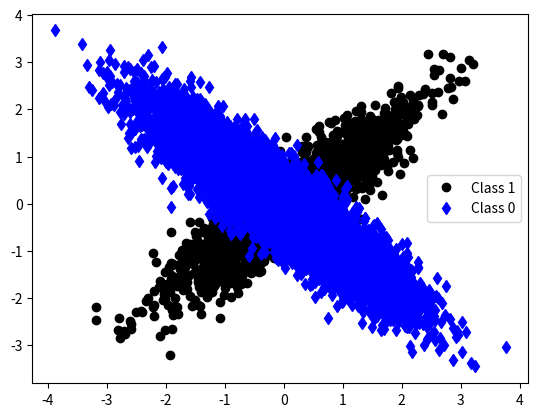
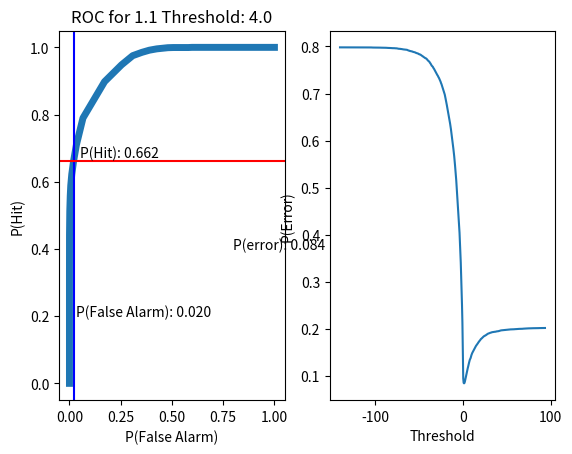
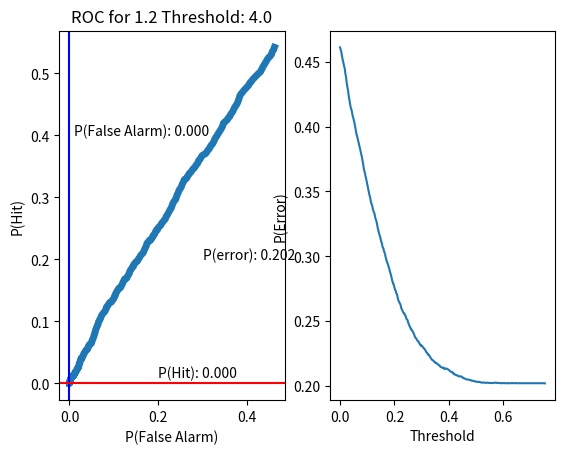
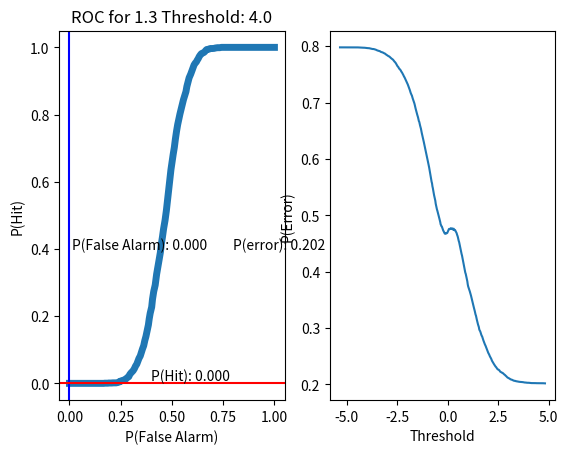
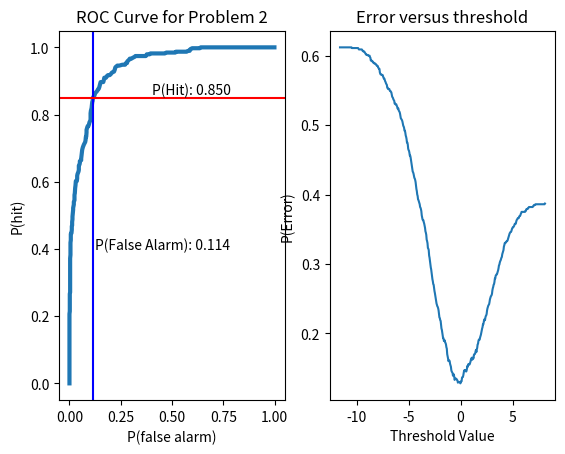
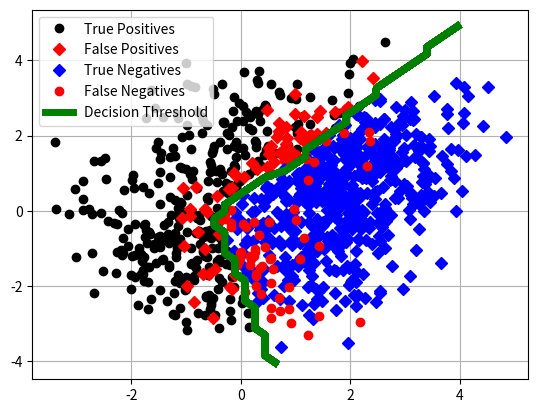
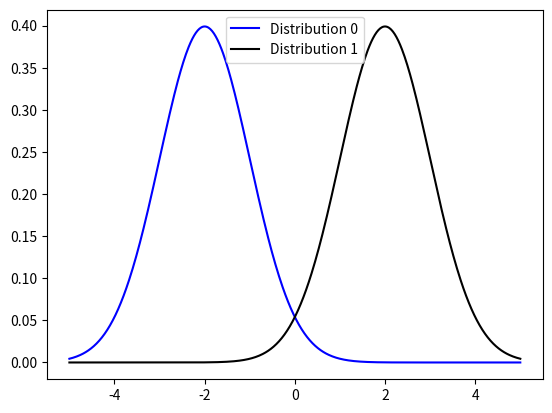

Write Python code to recreate these figures, in order.
import numpy as np
import math
import matplotlib.pyplot as plt


def data_gen_normal(samples, dim, n_labels, n_mix, label_priors, mixture_priors, means, covariances):
    sample_gen = np.random.uniform(0, 1, (1, samples))
    label_idx = np.zeros((1, samples))
    data_points = np.zeros((2, samples))
    # For each label, find how many points are in said class and set label_idx to hold the truth values
    for k in range(n_labels):
        if k == 0:
            idx = np.where((0 <= sample_gen[0, :]) & (sample_gen[0, :] < label_priors[0]))
            label_idx[0, idx] = k
            # Generate data points for it
            for j in idx[0]:
                data_points[:, j] = np.random.multivariate_normal(means[0, :], covariances[0:dim, :])
            # data_points.append(np.random.multivariate_normal(means[0, :], covariances[0:dim, :], size=len(idx[0])))
            # Remove the parameters from top of array
            means = np.delete(means, 0, axis=0)
            covariances = np.delete(covariances, range(dim), axis=0)
            # Plot them
        else:
            prev = sum(label_priors[:k])
            idx = np.where((prev <= sample_gen[0, :]) & (sample_gen[0, :] < prev+label_priors[k]))
            label_idx[0, idx] = k
            # Generate data points for it
            for j in idx[0]:
                data_points[:, j] = np.random.multivariate_normal(means[0, :], covariances[0:dim, :])
            # Remove the parameters from top of array
            means = np.delete(means, 0, axis=0)
            covariances = np.delete(covariances, range(dim), axis=0)
    fig, ax = plt.subplots()
    idx1 = np.where(label_idx[0, :] == 1)[0]
    idx0 = np.where(label_idx[0, :] == 0)[0]
    ax.plot(data_points[0, idx1], data_points[1, idx1], 'ko')
    ax.plot(data_points[0, idx0], data_points[1, idx0], 'bd')
    ax.legend(['Class 1', 'Class 0'])
    data = data_points

    return data, label_idx


def generate_gauss_2d_2sub(q, q_sub, m, c, samples):
    # Pull parameters from inputs
    n_labels = len(q)
    n_dim = m[0, :, 0].shape[0]
    sub = q_sub.shape[1]
    # Random vector for determining class labels
    s = np.random.uniform(0, 1, (1, samples))
    d = np.zeros((n_dim, s.shape[1]))
    label_idx = np.zeros((1, s.shape[1]))
    for k in range(n_labels):
        prev = np.sum(q[0:k])
        idx = np.where((s[0, :] > prev) & (s[0, :] <= prev + q[k]))[0]
        label_idx[0, idx] = k
        s_sub = np.random.uniform(0, 1, (1,idx.shape[0]))
        for j in range(sub):
            prev = np.sum(q_sub[k, 0:j])
            idx_sub = np.where((s_sub[0, :] > prev) & (s_sub[0, :] <= prev + q_sub[k, j]))[0]
            for g in idx_sub:
                d[:, idx[g]] = np.random.multivariate_normal(m[0, :, ((k*sub)+j)], c[:, :, ((k*sub)+j)]).T
                ph = 1

    return d, label_idx


def evaluate_gaussian(x, m, cov):
    l = (1/(np.sqrt((2*math.pi)**2*np.linalg.det(cov)))) * math.exp(-0.5*(np.dot(np.subtract(x, m).dot(np.linalg.inv(cov)), np.subtract(x, m))))

    return l


def plot_data(data, label_idx, D, m, c, q_sub, thresh):
    # Plot True Positives
    idx11 = np.where((label_idx[0, :] == 1) & (D[0, :] == 1))[0]
    # False positives
    idx10 = np.where((label_idx[0, :] == 0) & (D[0, :] == 1))[0]
    # True Negatives
    idx00 = np.where((label_idx[0, :] == 0) & (D[0, :] == 0))[0]
    # False Negatives
    idx01 = np.where((label_idx[0, :] == 1) & (D[0, :] == 0))[0]
    # Plot each with corresponding colors and symbols
    fig, axs = plt.subplots()
    axs.plot(data[0, idx11], data[1, idx11], 'ko', ms=6)
    axs.plot(data[0, idx10], data[1, idx10], 'rD', ms=6)
    axs.plot(data[0, idx00], data[1, idx00], 'bD', ms=6)
    axs.plot(data[0, idx01], data[1, idx01], 'ro', ms=6)
    axs.grid(True)
    [X, Y] = decision_boundaries(axs, m, c, q_sub, thresh)
    axs.plot(X, Y, 'g-', linewidth=5)
    axs.legend(['True Positives', 'False Positives', 'True Negatives', 'False Negatives', 'Decision Threshold'])


def decision_boundaries(axs, m, c, q_sub, thresh):
    xbound = axs.get_xlim()
    ybound = axs.get_ylim()
    X = np.linspace(xbound[0], xbound[1], 50)
    Y = np.linspace(ybound[0], ybound[1], 50)
    [X, Y] = np.meshgrid(X, Y)
    # Calculate decision values and pick min from each row
    x = []
    for j in range(Y.shape[0]):
        sample = np.array([[X[j, :]], [Y[j, :]]])
        w = []
        for g in sample.T:
            k = g[0, :]
            w.append(np.log(
                q_sub[1, 0] * evaluate_gaussian(k, m[0, :, 3], c[:, :, 3]) + q_sub[1, 1] * evaluate_gaussian(k,
                                                                                                             m[0, :, 2],
                                                                                                             c[:, :,
                                                                                                             2])) - (
                           np.log(q_sub[0, 0] * evaluate_gaussian(k, m[0, :, 1], c[:, :, 1]) + q_sub[
                               0, 1] * evaluate_gaussian(k, m[0, :, 0], c[:, :, 0]))
                       ))
        w = np.asarray(w)
        cent = np.abs(np.subtract(w, thresh))
        min = np.where(cent == np.amin(cent))[0]
        x.append(X[0, min])
    X = np.asarray(x)

    return X, Y




def normal_2d_2class(data, means, covariances):
    # Pull covariances
    cov0 = covariances[0:2, :]
    cov1 = covariances[2:4, :]
    # Pull means
    m0 = means[0]
    m1 = means[1]
    # List to track decisions
    wout = []
    for k in data.T:
        w = np.log(evaluate_gaussian(k, m1, cov1)) - np.log(evaluate_gaussian(k, m0, cov0))
        wout.append(w)
    w = np.asarray(wout)

    return w


def ROC_accuracy_check(data, label_idx, d):
    # Find percentage accuracy for decision 1
    mask_0 = np.where(label_idx[0, :] == 0)[0]
    mask_1 = np.where(label_idx[0, :] == 1)[0]
    # False alarms
    fa = len(np.where(d[0, mask_0] == 1)[0]) / len(mask_0)
    tp = len(np.where(d[0, mask_1] == 1)[0]) / len(mask_1)

    return fa, tp


def make_decision(w, gamma):
    d = np.zeros((1, len(w)))
    idx = np.where(w > gamma)[0]
    d[0, idx] = 1
    if gamma == 4:
        ph = 1

    return d


def accuracy(label_idx, d):
    n_right = np.where(label_idx == d)[0]
    n_right_percent = len(n_right)/label_idx.shape[1]
    percent_error = 1 - n_right_percent

    return percent_error


def problem1_1():
    # Format mixture parameters
    means = np.array([[-0.1, 0], [0.1, 0]])
    covariances = np.array([[1, -0.9], [-0.9, 1], [1, 0.9], [0.9, 1]])
    data, label_idx = data_gen_normal(10000, 2, 2, 1, [0.8, 0.2], [1, 1], means, covariances)
    # Part 2 wants us to vary gamma from 0 to inf
    fa = []
    tp = []
    acc = []
    # Calculate decision statistics
    w = normal_2d_2class(data, means, covariances)
    max = np.amax(w)
    min = np.amin(w)
    gamma = np.linspace(min-1, max, 500)
    for g in gamma:
        d = make_decision(w, g)
        fa_out, tp_out = ROC_accuracy_check(data, label_idx, d)
        fa.append(fa_out)
        tp.append(tp_out)
        acc.append(accuracy(label_idx, d))
    fa = np.asarray(fa)
    tp = np.asarray(tp)
    acc = np.asarray(acc)
    # Find minimum threshold value
    min_thresh = gamma[np.where(acc == np.amin(acc))[0]]
    fig, ax = plt.subplots(1, 2)
    ax[0].plot(fa, tp, linewidth=5)
    # Minimum error is at Gamma = 4.0
    d = make_decision(w, min_thresh)
    fa_out, tp_out = ROC_accuracy_check(data, label_idx, d)
    # Calculate error at this threshold
    percent_error = accuracy(label_idx, d)
    print(percent_error)
    print(min_thresh)
    # Plot dotted lines on ROC curve for this point
    ax[0].axvline(x=fa_out, color='b')
    ax[0].annotate('P(False Alarm): {:.3f}'.format(fa_out), xy=(fa_out+0.01, 0.2), xycoords='data')
    ax[0].axhline(y=tp_out, color='r')
    ax[0].annotate('P(Hit): {:.3f}'.format(tp_out), xy=(0.05, tp_out+0.01), xycoords='data')
    ax[0].annotate('P(error): {:.3f}'.format(percent_error), xy=(0.8, 0.4), xycoords='data')
    ax[0].set_title('ROC for 1.1 Threshold: 4.0')
    ax[0].set_xlabel('P(False Alarm)')
    ax[0].set_ylabel('P(Hit)')
    # Plot error as a function of threshold
    ax[1].plot(gamma, acc)
    ax[1].set_xlabel('Threshold')
    ax[1].set_ylabel('P(Error)')

    return data, label_idx


def problem1_2(data, label_idx):
    # Use most of the same code from part 1, but after generating the data we will switch the covariance to a guess of I
    # Format mixture parameters
    means = np.array([[-0.1, 0], [0.1, 0]])
    # Part 2 wants us to vary gamma from 0 to inf
    fa = []
    tp = []
    acc = []
    # Switch covariance estimates
    covariances = np.array([[1, 0], [0, 1], [1, 0], [0, 1]])
    # Calculate decision statistics
    w = normal_2d_2class(data, means, covariances)
    max = np.amax(w)
    gamma = np.linspace(0, max, 500)
    for g in gamma:
        d = make_decision(w, g)
        fa_out, tp_out = ROC_accuracy_check(data, label_idx, d)
        fa.append(fa_out)
        tp.append(tp_out)
        acc.append(accuracy(label_idx, d))
    fa = np.asarray(fa)
    tp = np.asarray(tp)
    acc = np.asarray(acc)
    min_thresh = gamma[np.where(acc == np.amin(acc))[0][0]]
    fig, ax = plt.subplots(1, 2)
    ax[0].plot(fa, tp, linewidth=5)
    # Minimum error is at Gamma = 4.0
    d = make_decision(w, min_thresh)
    fa_out, tp_out = ROC_accuracy_check(data, label_idx, d)
    # Calculate error at this threshold
    percent_error = accuracy(label_idx, d)
    print(percent_error)
    print(min_thresh)
    # Plot dotted lines on ROC curve for this point
    ax[0].axvline(x=fa_out, color='b')
    ax[0].annotate('P(False Alarm): {:.3f}'.format(fa_out), xy=(fa_out + 0.01, 0.4), xycoords='data')
    ax[0].axhline(y=tp_out, color='r')
    ax[0].annotate('P(Hit): {:.3f}'.format(tp_out), xy=(0.2, tp_out + 0.01), xycoords='data')
    ax[0].annotate('P(error): {:.3f}'.format(percent_error), xy=(0.3, 0.2), xycoords='data')
    ax[0].set_title('ROC for 1.2 Threshold: 4.0')
    ax[0].set_xlabel('P(False Alarm)')
    ax[0].set_ylabel('P(Hit)')
    # Plot error curve
    ax[1].plot(gamma, acc)
    ax[1].set_xlabel('Threshold')
    ax[1].set_ylabel('P(Error)')

def problem1_3(data, label_idx):
    # Get sample mean and variance for each class
    idx0 = np.where(label_idx[0, :] == 0)[0]
    data0 = data[:, idx0]
    # Calculate from samples
    m0 = np.mean(data0, axis=1)
    cov0 = np.cov(data0, rowvar=True)
    # Same for class 1
    idx1 = np.where(label_idx[0, :] == 1)[0]
    data1 = data[:, idx1]
    # Calculate from samples
    m1 = np.mean(data1, axis=1)
    cov1 = np.cov(data1, rowvar=True)
    # Solve for W
    Sw_inv = np.linalg.inv(np.subtract(cov0, cov1))
    Sb = np.subtract(m0, m1).dot(np.subtract(m0, m1).T)
    W_mat = Sw_inv.dot(Sb)
    [l, v] = np.linalg.eig(W_mat)
    w = v[:, np.where(l == np.amax(l))[0]]
    w = w.T
    # Calculate decision scores
    d = w.dot(data)
    # Bounds for threshold
    min = np.amin(d)
    max = np.amax(d)
    # Create ROC
    fa = []
    tp = []
    acc = []
    gamma = np.linspace(min, max, 500)
    for g in gamma:
        D = make_decision(d.T, g)
        fa_out, tp_out = ROC_accuracy_check(data, label_idx, D)
        fa.append(fa_out)
        tp.append(tp_out)
        acc.append(accuracy(label_idx, D))
    fa = np.asarray(fa)
    tp = np.asarray(tp)
    acc = np.asarray(acc)
    # find min error
    min = np.where(acc == np.amin(acc))[0]
    # Solve at Gamma for min error
    D = make_decision(d.T, gamma[min])
    print(gamma[min])
    print(np.amin(acc))
    fa_out, tp_out = ROC_accuracy_check(data, label_idx, D)
    fig, ax = plt.subplots(1, 2)
    # Plot ROC curve
    ax[0].plot(fa, tp, linewidth=5)
    # Plot minimum error values
    # Calculate error at this threshold
    percent_error = accuracy(label_idx, D)
    # Plot dotted lines on ROC curve for this point
    ax[0].axvline(x=fa_out, color='b')
    ax[0].annotate('P(False Alarm): {:.3f}'.format(fa_out), xy=(fa_out + 0.01, 0.4), xycoords='data')
    ax[0].axhline(y=tp_out, color='r')
    ax[0].annotate('P(Hit): {:.3f}'.format(tp_out), xy=(0.4, tp_out + 0.01), xycoords='data')
    ax[0].annotate('P(error): {:.3f}'.format(percent_error), xy=(0.8, 0.4), xycoords='data')
    ax[0].set_xlabel('P(False Alarm)')
    ax[0].set_ylabel('P(Hit)')
    ax[0].set_title('ROC for 1.3 Threshold: 4.0')
    # Error curve
    ax[1].plot(gamma, acc)
    ax[1].set_xlabel('Threshold')
    ax[1].set_ylabel('P(Error)')




def problem2():
    # Initialize all mixture parameters
    # External and internal priors
    q = [0.6, 0.4]
    q_sub = np.array([[0.7, 0.3], [0.6, 0.4]])
    # means
    m = np.zeros((1, 2, 4))
    m[0, :, 0] = [2, 1]
    m[0, :, 1] = [1, -1]
    m[0, :, 2] = [-1, -1]
    m[0, :, 3] = [0, 2]
    # Covariances
    c = np.zeros((2, 2, 4))
    c[:, :, 0] = np.array([[1, 0.25], [0.25, 1]])
    c[:, :, 1] = np.array([[1, -0.2], [-0.2, 1]])
    c[:, :, 2] = np.array([[1, -0.4], [-0.4, 1]])
    c[:, :, 3] = np.array([[1, 0.4], [0.4, 1]])
    # Call function to generate data
    data, label_idx = generate_gauss_2d_2sub(q, q_sub, m, c, 1000)
    # Calculate decision statistics
    dec = []
    for k in data.T:
        dec.append(np.log(q_sub[1, 0]*evaluate_gaussian(k, m[0, :, 3], c[:, :, 3]) + q_sub[1, 1]*evaluate_gaussian(k, m[0, :, 2], c[:, :, 2])) - (
            np.log(q_sub[0, 0]*evaluate_gaussian(k, m[0, :, 1], c[:, :, 1]) + q_sub[0, 1]*evaluate_gaussian(k, m[0, :, 0], c[:, :, 0]))
        ))
    dec = np.asarray(dec)
    # Get min and max values
    bot = np.amin(dec)
    top = np.amax(dec)
    # Vary threshold and make ROC and error curves
    gamma = np.linspace(bot, top, 500)
    fa = []
    tp = []
    acc = []
    for g in gamma:
        D = make_decision(dec, g)
        fa_out, tp_out = ROC_accuracy_check(data, label_idx, D)
        fa.append(fa_out)
        tp.append(tp_out)
        acc.append(accuracy(label_idx, D))
    fa = np.asarray(fa)
    tp = np.asarray(tp)
    err = np.asarray(acc)
    # Data driven threshold minimum
    min_thresh = gamma[np.where(err == np.amin(err))[0][0]]
    # Evaluate at theoretical best threshold
    D = make_decision(dec, min_thresh)
    fa_out, tp_out = ROC_accuracy_check(data, label_idx, D)
    err_out = accuracy(label_idx, D)
    print(err_out)
    print(min_thresh)
    # Plots
    fig, axs = plt.subplots(1, 2)
    # ROC Plot
    axs[0].plot(fa, tp, linewidth=3)
    axs[0].axvline(x=fa_out, color='b')
    axs[0].annotate('P(False Alarm): {:.3f}'.format(fa_out), xy=(fa_out + 0.01, 0.4), xycoords='data')
    axs[0].axhline(y=tp_out, color='r')
    axs[0].annotate('P(Hit): {:.3f}'.format(tp_out), xy=(0.4, tp_out + 0.01), xycoords='data')
    axs[0].set_title('ROC Curve for Problem 2')
    axs[0].set_xlabel('P(false alarm)')
    axs[0].set_ylabel('P(hit)')
    # Error Plot
    axs[1].plot(gamma, err)
    axs[1].set_title('Error versus threshold')
    axs[1].set_xlabel('Threshold Value')
    axs[1].set_ylabel('P(Error)')
    plot_data(data, label_idx, D, m, c, q_sub, min_thresh)


def problem3():
    m0 = -2
    m1 = 2
    var = 1
    # Index
    x = np.linspace(-5, 5, 500)
    # Distributions
    dist0 = (1/math.sqrt(2*math.pi)) * np.exp(np.multiply(-0.5, np.power(np.divide((x - m0), var), 2)))
    dist1 = (1/math.sqrt(2*math.pi)) * np.exp(-0.5 * np.power((np.divide((x - m1), var)), 2))
    fig, axs = plt.subplots()
    axs.plot(x, dist0, 'b-')
    axs.plot(x, dist1, 'k-')
    axs.legend(['Distribution 0', 'Distribution 1'])


if __name__ == '__main__':
    # problem 1_1 decision theory with known covariance
    data, label_idx = problem1_1()
    # problem 1_2 decision theory with Naive Bayes
    problem1_2(data, label_idx)
    # Problem 1_3 decision theory with Fischer LDA
    problem1_3(data, label_idx)
    # Problem 2 decision problem with two classes, each composed of two Gaussians
    problem2()
    # Problem 3: plots and other stuff
    problem3()
    plt.show()
